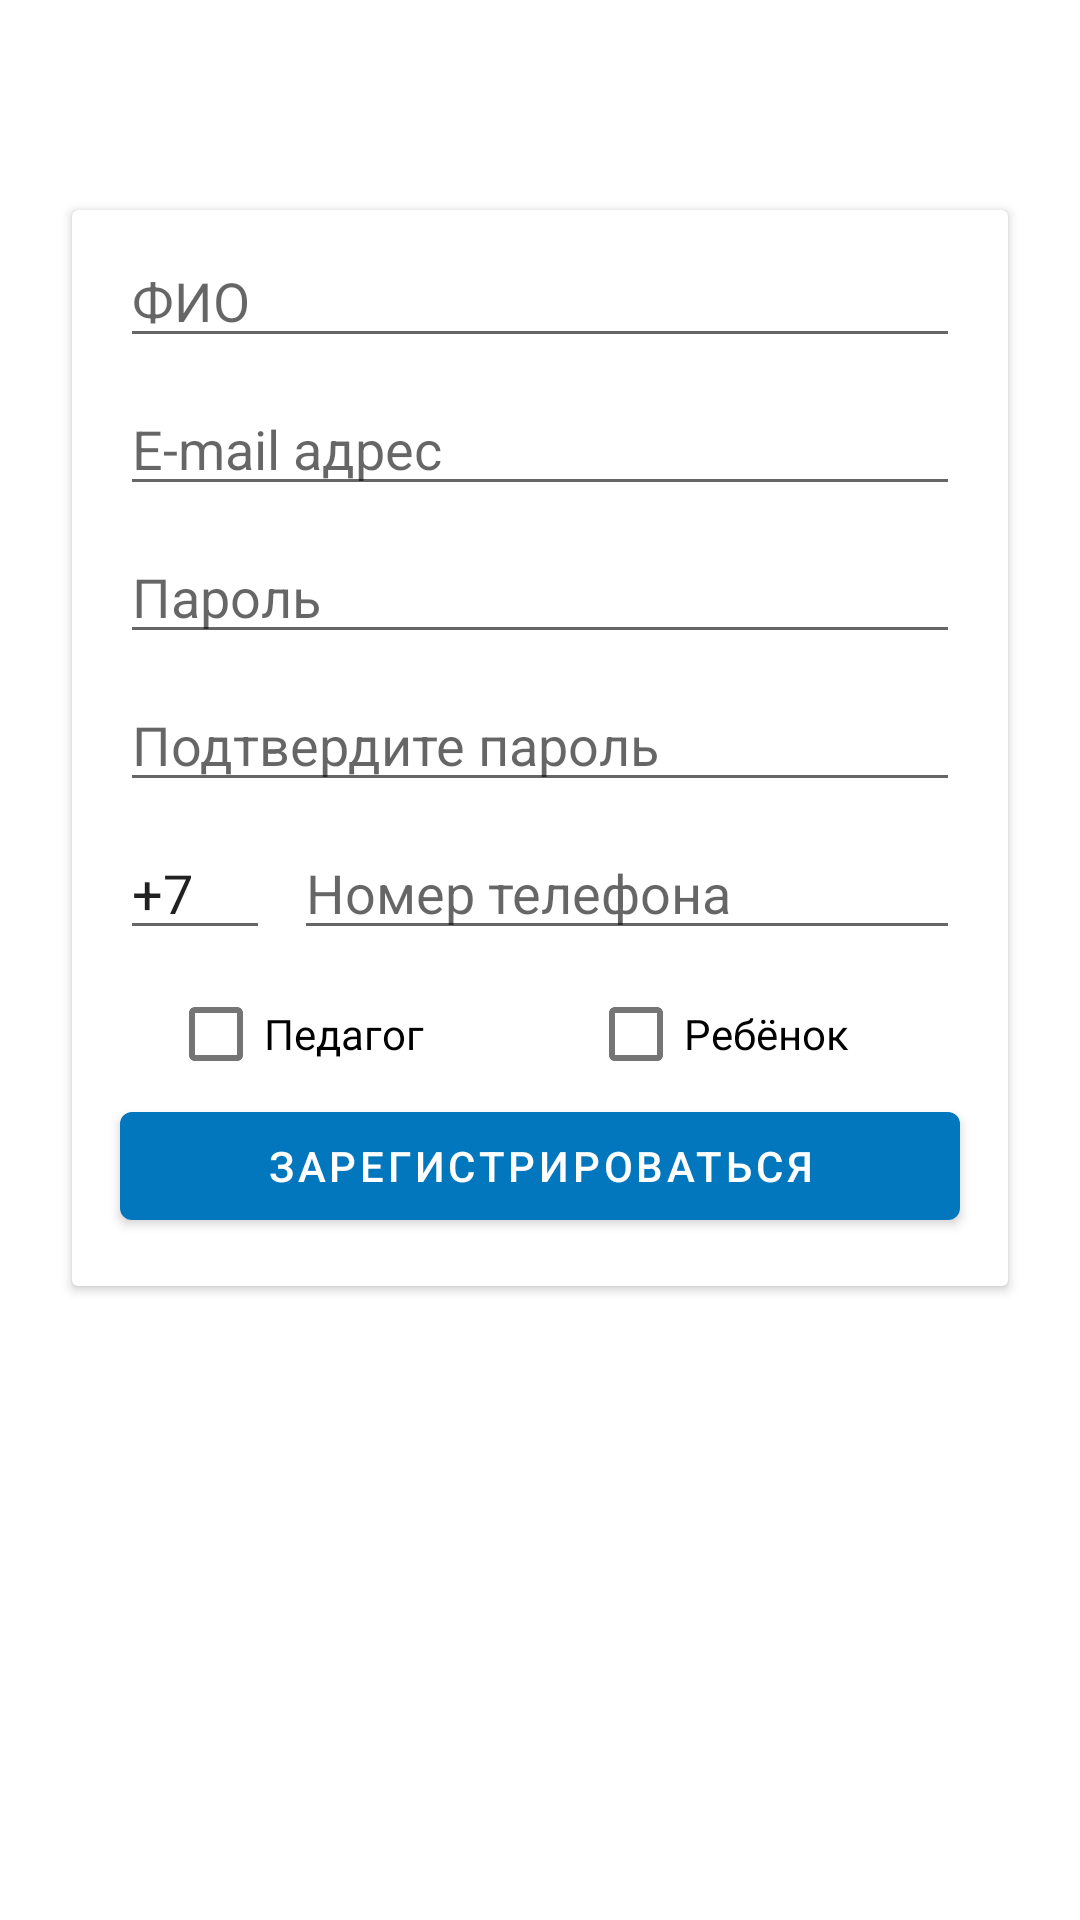

Android layout source for this screen:
<!-- AndroidManifest.xml: application theme AppTheme -->
<!-- res/layout/fragment_register.xml -->
<?xml version="1.0" encoding="utf-8"?>
<androidx.constraintlayout.widget.ConstraintLayout xmlns:android="http://schemas.android.com/apk/res/android"
    xmlns:app="http://schemas.android.com/apk/res-auto"
    xmlns:tools="http://schemas.android.com/tools"
    android:layout_width="match_parent"
    android:layout_height="match_parent"
    tools:context=".fragments.RegisterFragment">

    <androidx.cardview.widget.CardView
        android:layout_width="match_parent"
        android:layout_height="wrap_content"
        android:layout_marginStart="24dp"
        android:layout_marginTop="70dp"
        android:layout_marginEnd="24dp"
        app:layout_constraintEnd_toEndOf="parent"
        app:layout_constraintStart_toStartOf="parent"
        app:layout_constraintTop_toTopOf="parent">

        <androidx.constraintlayout.widget.ConstraintLayout
            android:layout_width="match_parent"
            android:layout_height="match_parent">

            <EditText
                android:id="@+id/registerFullName"
                android:layout_width="0dp"
                android:layout_height="wrap_content"
                android:layout_marginStart="16dp"
                android:layout_marginTop="8dp"
                android:layout_marginEnd="16dp"
                android:ems="10"
                android:hint="@string/full_name"
                android:inputType="textPersonName"
                app:layout_constraintEnd_toEndOf="parent"
                app:layout_constraintStart_toStartOf="parent"
                app:layout_constraintTop_toTopOf="parent" />

            <EditText
                android:id="@+id/registerEmail"
                android:layout_width="0dp"
                android:layout_height="wrap_content"
                android:layout_marginStart="16dp"
                android:layout_marginTop="8dp"
                android:layout_marginEnd="16dp"
                android:ems="10"
                android:hint="@string/email"
                android:inputType="textEmailAddress"
                app:layout_constraintEnd_toEndOf="parent"
                app:layout_constraintStart_toStartOf="parent"
                app:layout_constraintTop_toBottomOf="@+id/registerFullName" />

            <EditText
                android:id="@+id/registerPassword"
                android:layout_width="0dp"
                android:layout_height="wrap_content"
                android:layout_marginStart="16dp"
                android:layout_marginTop="8dp"
                android:layout_marginEnd="16dp"
                android:ems="10"
                android:hint="@string/pswd"
                android:inputType="textPassword"
                app:layout_constraintEnd_toEndOf="parent"
                app:layout_constraintStart_toStartOf="parent"
                app:layout_constraintTop_toBottomOf="@+id/registerEmail" />

            <EditText
                android:id="@+id/confPassword"
                android:layout_width="0dp"
                android:layout_height="wrap_content"
                android:layout_marginStart="16dp"
                android:layout_marginTop="8dp"
                android:layout_marginEnd="16dp"
                android:ems="10"
                android:hint="@string/conf_pswd_miss"
                android:inputType="textPassword"
                app:layout_constraintEnd_toEndOf="parent"
                app:layout_constraintStart_toStartOf="parent"
                app:layout_constraintTop_toBottomOf="@+id/registerPassword" />

            <EditText
                android:id="@+id/registerCC"
                android:layout_width="50dp"
                android:layout_height="wrap_content"
                android:layout_marginStart="16dp"
                android:layout_marginTop="8dp"
                android:ems="10"
                android:hint="@string/CC"
                android:inputType="phone"
                android:maxLength="2"
                android:text="+7"
                app:layout_constraintStart_toStartOf="parent"
                app:layout_constraintTop_toBottomOf="@+id/confPassword"
                tools:text="+7" />

            <EditText
                android:id="@+id/registerPhoneNumber"
                android:layout_width="0dp"
                android:layout_height="wrap_content"
                android:layout_marginStart="8dp"
                android:layout_marginTop="8dp"
                android:layout_marginEnd="16dp"
                android:ems="10"
                android:hint="@string/phone_number"
                android:inputType="phone"
                app:layout_constraintEnd_toEndOf="parent"
                app:layout_constraintStart_toEndOf="@+id/registerCC"
                app:layout_constraintTop_toBottomOf="@+id/confPassword" />

            <CheckBox
                android:id="@+id/check_teacher"
                android:layout_width="140dp"
                android:layout_height="24dp"
                android:layout_marginStart="32dp"
                android:layout_marginTop="16dp"
                android:text="@string/teacher"
                app:layout_constraintStart_toStartOf="parent"
                app:layout_constraintTop_toBottomOf="@+id/registerPhoneNumber" />

            <Button
                android:id="@+id/regButton"
                android:layout_width="0dp"
                android:layout_height="wrap_content"
                android:layout_marginStart="16dp"
                android:layout_marginTop="8dp"
                android:layout_marginEnd="16dp"
                android:layout_marginBottom="16dp"
                android:text="@string/register"
                app:layout_constraintBottom_toBottomOf="parent"
                app:layout_constraintEnd_toEndOf="parent"
                app:layout_constraintStart_toStartOf="parent"
                app:layout_constraintTop_toBottomOf="@+id/check_teacher" />

            <CheckBox
                android:id="@+id/check_child"
                android:layout_width="100dp"
                android:layout_height="24dp"
                android:layout_marginTop="16dp"
                android:layout_marginEnd="40dp"
                android:text="@string/child"
                app:layout_constraintEnd_toEndOf="parent"
                app:layout_constraintTop_toBottomOf="@+id/registerPhoneNumber" />

        </androidx.constraintlayout.widget.ConstraintLayout>
    </androidx.cardview.widget.CardView>

</androidx.constraintlayout.widget.ConstraintLayout>
<!-- resources referenced by this layout -->
<resources>
  <string name="CC">Код</string>
  <string name="child">Ребёнок</string>
  <string name="conf_pswd_miss">Подтвердите пароль</string>
  <string name="email">E-mail адрес</string>
  <string name="full_name">ФИО</string>
  <string name="phone_number">Номер телефона</string>
  <string name="pswd">Пароль</string>
  <string name="register">Зарегистрироваться</string>
  <string name="teacher">Педагог</string>
  <style name="AppTheme" parent="Theme.MaterialComponents.Light.DarkActionBar">
          
          <item name="colorPrimary">@color/colorPrimary</item>
          <item name="colorPrimaryDark">@color/colorPrimaryDark</item>
          <item name="colorAccent">@color/colorAccent</item>
      </style>
  <color name="colorPrimary">#0277bd</color>
  <color name="colorPrimaryDark">#004c8c</color>
  <color name="colorAccent">#0277bd</color>
</resources>
